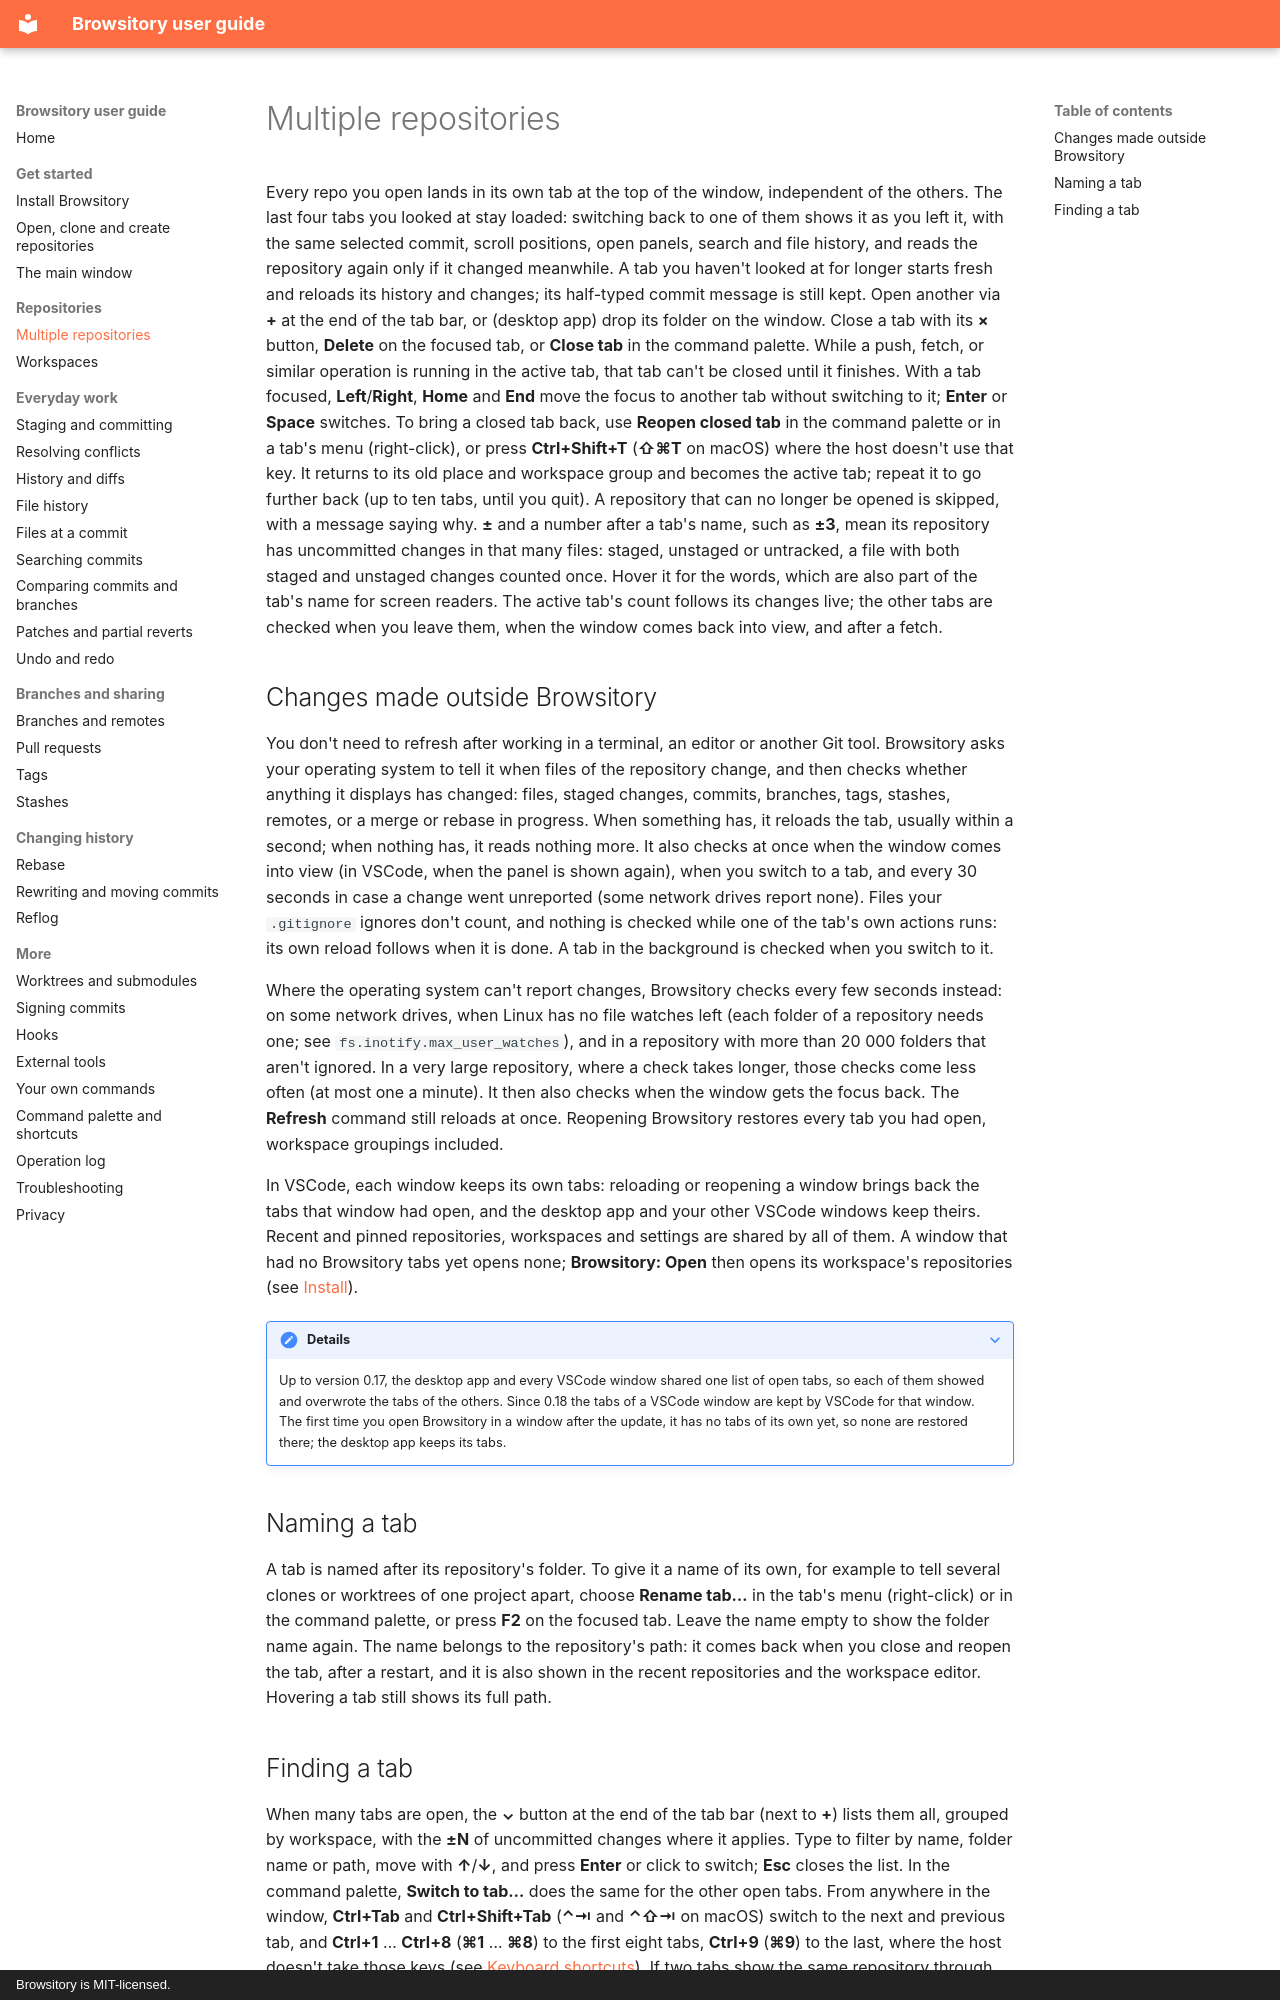

repository: rene-langer/browsitory · page: tabs/index.html · generator: mkdocs · copyright: Browsitory is MIT-licensed.

# Multiple repositories

Every repo you open lands in its own tab at the top of the window, independent
of the others. The last four tabs you looked at stay loaded: switching back to
one of them shows it as you left it, with the same selected commit, scroll
positions, open panels, search and file history, and reads the repository again
only if it changed meanwhile. A tab you haven't looked at for longer starts
fresh and reloads its history and changes; its half-typed commit message is
still kept. Open another via
**+** at the end of the tab bar, or (desktop app) drop its folder on the window. Close a tab with its **×** button, **Delete**
on the focused tab, or **Close tab** in the command palette. While a push,
fetch, or similar operation is running in the active tab, that tab can't be
closed until it finishes.
With a tab focused, **Left**/**Right**, **Home** and **End** move the focus to
another tab without switching to it; **Enter** or **Space** switches.
To bring a closed tab back, use **Reopen closed tab** in the command palette or in a
tab's menu (right-click), or press **Ctrl+Shift+T** (**⇧⌘T** on macOS) where the host doesn't
use that key. It returns to its old place and workspace group and becomes the active tab;
repeat it to go further back (up to ten tabs, until you quit). A repository that
can no longer be opened is skipped, with a message saying why.
**±** and a number after a tab's name, such as **±3**, mean its repository has
uncommitted changes in that many files: staged, unstaged or untracked, a file with
both staged and unstaged changes counted once. Hover it for the words, which are also
part of the tab's name for screen readers. The active tab's count follows its changes
live; the other tabs are checked when you leave them, when the window comes back into
view, and after a fetch.

## Changes made outside Browsitory

You don't need to refresh after working in a terminal, an editor or another Git
tool. Browsitory asks your operating system to tell it when files of the
repository change, and then checks whether anything it displays has changed:
files, staged changes, commits, branches, tags, stashes, remotes, or a merge or
rebase in progress. When something has, it reloads the tab, usually within a
second; when nothing has, it reads nothing more. It also checks at once when the
window comes into view (in VSCode, when the panel is shown again), when you
switch to a tab, and every 30 seconds in case a change went unreported (some
network drives report none). Files your `.gitignore`
ignores don't count, and nothing is checked while one of the tab's own actions
runs: its own reload follows when it is done. A tab in the background is checked
when you switch to it.

Where the operating system can't report changes, Browsitory checks every few
seconds instead: on some network drives, when Linux has no file watches left
(each folder of a repository needs one; see `fs.inotify.max_user_watches`), and
in a repository with more than 20 000 folders that aren't ignored. In a very
large repository, where a check takes longer, those checks come less often (at
most one a minute). It then also checks when the window gets the focus back.
The **Refresh** command still reloads at once.
Reopening Browsitory restores every tab you had open, workspace groupings
included.

In VSCode, each window keeps its own tabs: reloading or reopening a window
brings back the tabs that window had open, and the desktop app and your other
VSCode windows keep theirs. Recent and pinned repositories, workspaces and
settings are shared by all of them. A window that had no Browsitory tabs yet
opens none; **Browsitory: Open** then opens its workspace's repositories (see
[Install](install.md#vscode-extension)).

??? note "Details"
    Up to version 0.17, the desktop app and every VSCode window shared one list of open tabs,
    so each of them showed and overwrote the tabs of the others. Since 0.18 the tabs of a VSCode
    window are kept by VSCode for that window. The first time you open Browsitory in a window
    after the update, it has no tabs of its own yet, so none are restored there; the desktop
    app keeps its tabs.

## Naming a tab

A tab is named after its repository's folder. To give it a name of its own, for
example to tell several clones or worktrees of one project apart, choose **Rename
tab…** in the tab's menu (right-click) or in the command palette, or press **F2**
on the focused tab. Leave the name empty to show the folder name again. The name
belongs to the repository's path: it comes back when you close and reopen the
tab, after a restart, and it is also shown in the recent repositories and the
workspace editor. Hovering a tab still shows its full path.
